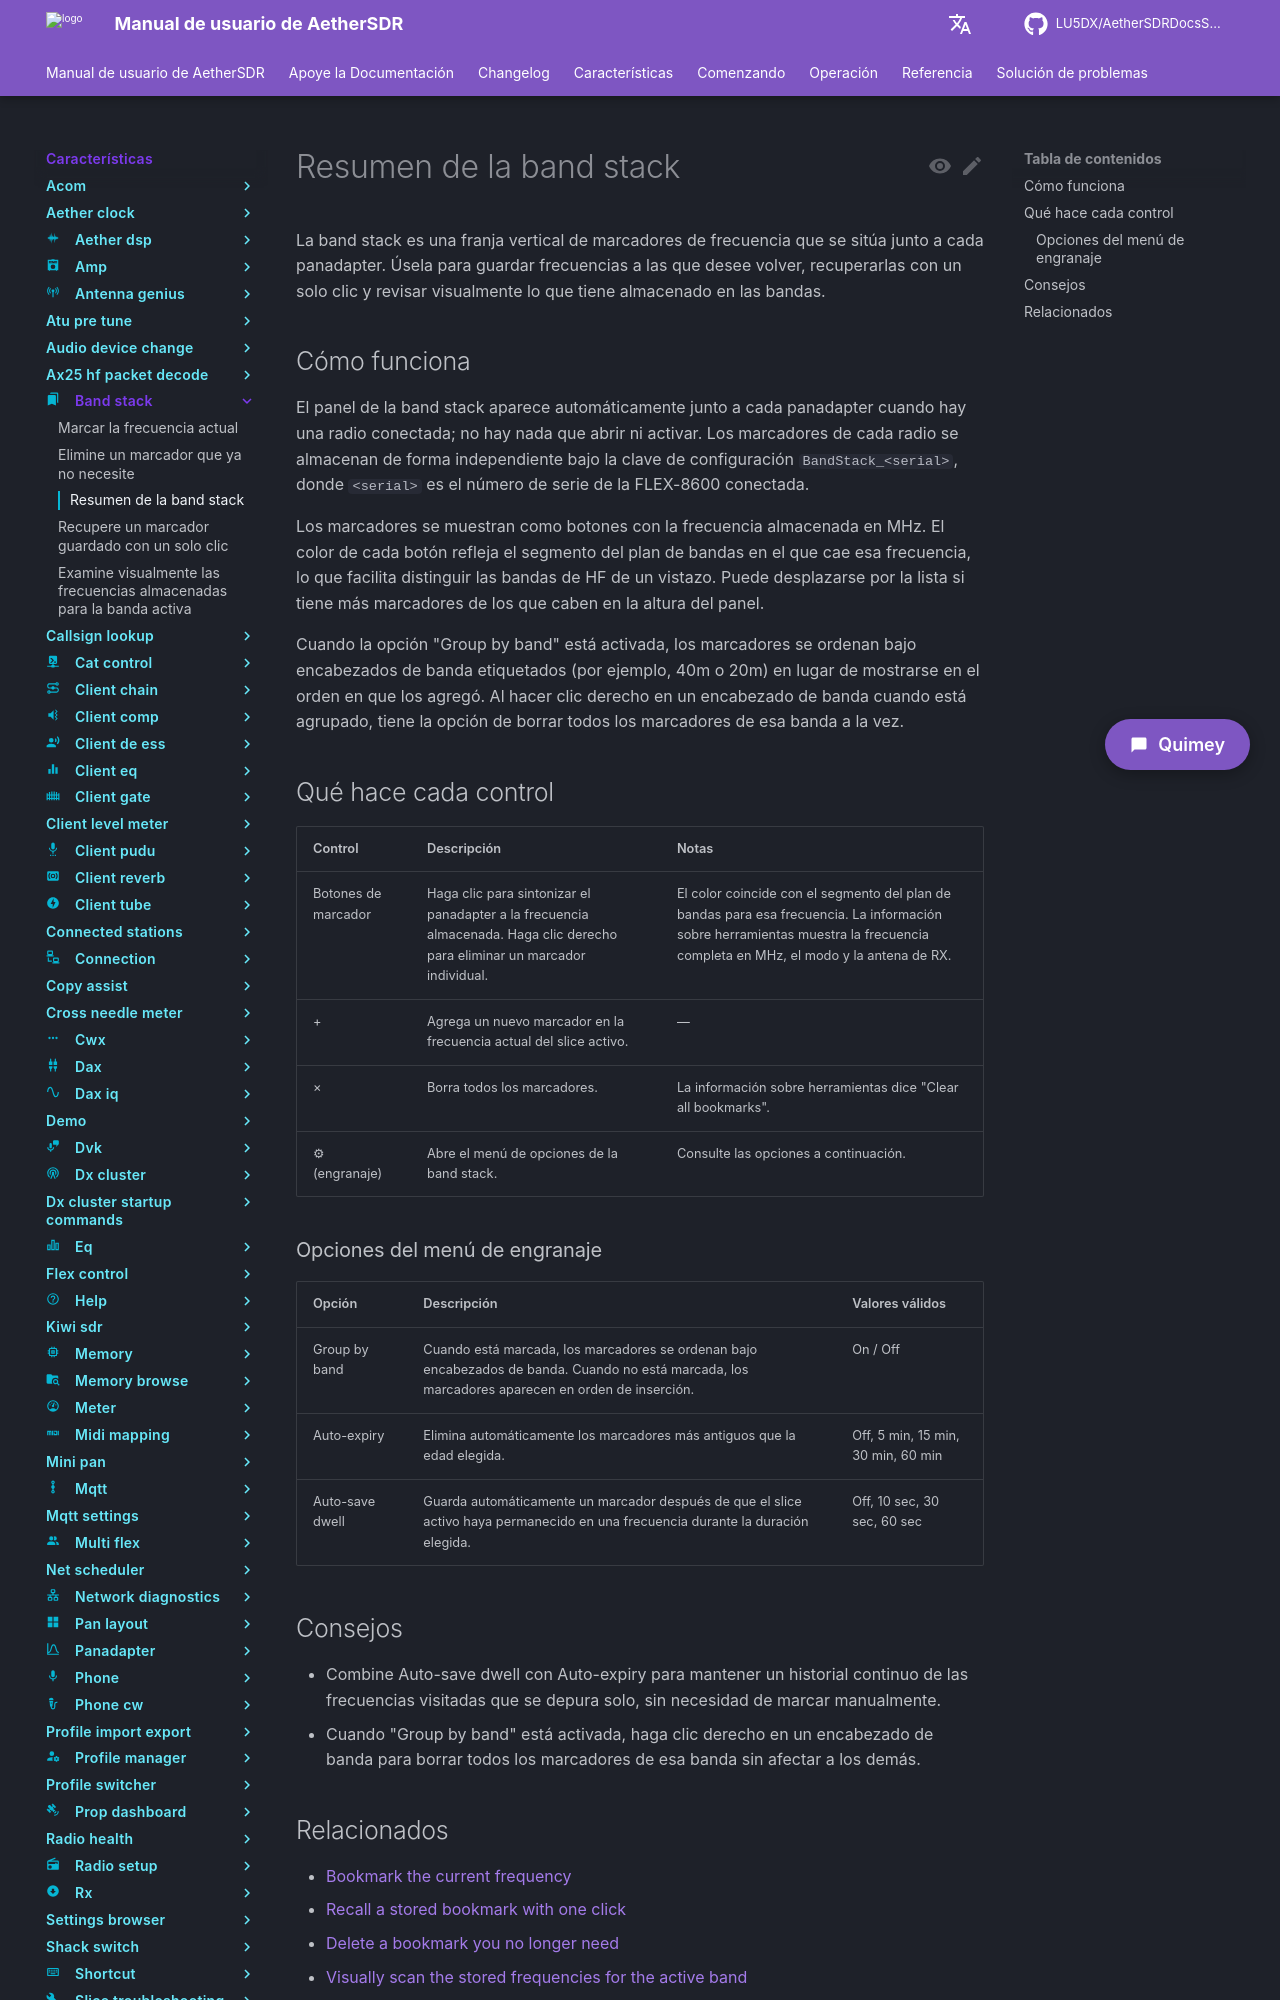

repository: LU5DX/AetherSDRDocsSpanish · page: 26.8.4/features/band-stack/overview/index.html · generator: mkdocs

# Descripción general del Band Stack

El Band Stack es una franja vertical de marcadores de frecuencia que se muestra junto a cada panadapter. Úselo para guardar frecuencias a las que regresa con frecuencia y recupérelas con un solo clic.

## Antes de comenzar

- Es necesario tener conectada una radio FLEX-8600. El panel Band Stack no es visible cuando no hay ninguna radio conectada.

## Cómo funciona

El panel Band Stack aparece como una franja estrecha a un lado de cada panadapter en la ventana principal. Siempre es visible cuando hay una radio conectada y no requiere ninguna configuración manual para mostrarse.

Cada botón de marcador muestra una frecuencia en MHz, redondeada a tres decimales. El color del botón refleja el segmento del plan de banda que contiene esa frecuencia — por ejemplo, las porciones de fonía, CW o datos de una banda se muestran cada una con el color definido por el plan de banda activo. Las frecuencias que quedan fuera de cualquier segmento definido en el plan de banda aparecen en un gris oscuro neutro.

Los marcadores se almacenan por radio, identificados por número de serie, mediante el ajuste `BandStack_<serial>`. El archivo se guarda automáticamente cada vez que se agrega o elimina un marcador. Si conecta una radio diferente, su propio conjunto de marcadores se carga de forma independiente.

El panel se desplaza verticalmente si tiene más marcadores de los que caben en el área visible. Cuando es necesario, aparece una barra de desplazamiento delgada en el borde derecho del panel.

## Qué hace cada control

| Control | Comportamiento | Notas |
|---|---|---|
| Botones de marcador | Haga clic para sintonizar el panadapter en la frecuencia almacenada. Haga clic derecho para abrir un menú contextual con la opción **Remove**. | El color del botón refleja el segmento del plan de banda para esa frecuencia. El tooltip muestra la frecuencia completa en MHz, el modo y la antena de RX. |
| **+** | Agrega un nuevo marcador en la frecuencia actual del slice activo. | Está ubicado en la parte inferior del panel. Almacena la frecuencia, el modo, los bordes del filtro, las antenas, los ajustes de AGC, la ganancia de audio y el estado de reducción de ruido. |
